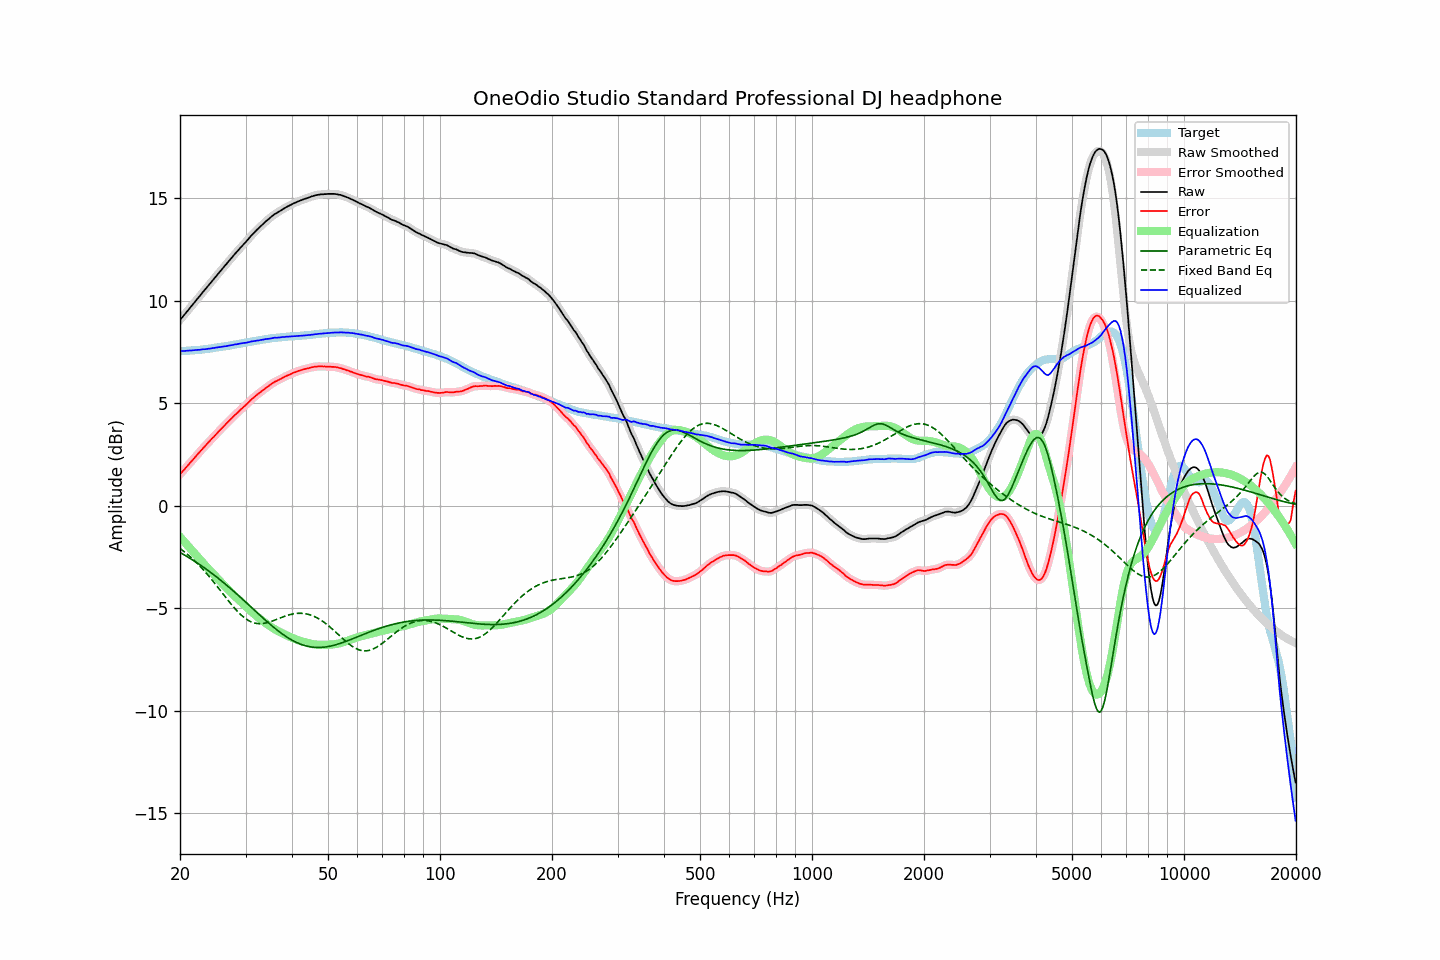

The table this chart was drawn from, first rows:
frequency, raw, error, smoothed, error_smoothed, equalization, parametric_eq, fixed_band_eq, equalized_raw, equalized_smoothed, target
20.00, 9.06, 1.52, 9.06, 1.53, -1.52, -2.29, -2.09, 7.53, 7.53, 7.53
20.20, 9.15, 1.61, 9.15, 1.61, -1.61, -2.33, -2.15, 7.53, 7.54, 7.53
20.40, 9.25, 1.71, 9.24, 1.70, -1.70, -2.37, -2.21, 7.54, 7.54, 7.54
20.61, 9.33, 1.78, 9.34, 1.79, -1.79, -2.42, -2.27, 7.54, 7.55, 7.55
20.81, 9.44, 1.89, 9.43, 1.88, -1.88, -2.47, -2.33, 7.56, 7.55, 7.55
21.02, 9.53, 1.97, 9.53, 1.97, -1.97, -2.51, -2.40, 7.56, 7.56, 7.56
21.23, 9.63, 2.07, 9.62, 2.06, -2.06, -2.56, -2.47, 7.57, 7.57, 7.56
21.44, 9.72, 2.15, 9.72, 2.15, -2.15, -2.61, -2.54, 7.57, 7.57, 7.57
21.66, 9.81, 2.24, 9.81, 2.24, -2.24, -2.66, -2.61, 7.58, 7.57, 7.58
21.87, 9.91, 2.33, 9.91, 2.33, -2.33, -2.71, -2.69, 7.58, 7.58, 7.58
22.09, 10.01, 2.42, 10.01, 2.42, -2.42, -2.76, -2.76, 7.59, 7.59, 7.59
22.31, 10.11, 2.51, 10.10, 2.51, -2.51, -2.81, -2.84, 7.60, 7.59, 7.60
22.54, 10.19, 2.60, 10.20, 2.60, -2.60, -2.86, -2.92, 7.60, 7.60, 7.60
22.76, 10.30, 2.69, 10.30, 2.69, -2.68, -2.92, -3.00, 7.61, 7.61, 7.61
22.99, 10.40, 2.78, 10.39, 2.77, -2.77, -2.97, -3.09, 7.62, 7.62, 7.62
23.22, 10.49, 2.86, 10.49, 2.86, -2.86, -3.03, -3.17, 7.63, 7.63, 7.63
23.45, 10.58, 2.94, 10.58, 2.94, -2.94, -3.08, -3.26, 7.63, 7.64, 7.64
23.69, 10.67, 3.03, 10.67, 3.02, -3.03, -3.14, -3.35, 7.65, 7.65, 7.65
23.92, 10.77, 3.11, 10.77, 3.11, -3.11, -3.20, -3.45, 7.66, 7.66, 7.66
24.16, 10.86, 3.19, 10.86, 3.19, -3.19, -3.25, -3.54, 7.66, 7.67, 7.67
24.40, 10.96, 3.28, 10.95, 3.27, -3.28, -3.31, -3.63, 7.68, 7.68, 7.68
24.65, 11.05, 3.35, 11.05, 3.36, -3.36, -3.37, -3.73, 7.69, 7.69, 7.70
24.89, 11.15, 3.44, 11.15, 3.44, -3.44, -3.43, -3.83, 7.71, 7.70, 7.71
25.14, 11.24, 3.52, 11.24, 3.52, -3.53, -3.50, -3.93, 7.71, 7.71, 7.71
25.39, 11.34, 3.61, 11.33, 3.61, -3.61, -3.56, -4.03, 7.73, 7.73, 7.72
25.65, 11.43, 3.69, 11.43, 3.69, -3.69, -3.62, -4.13, 7.74, 7.74, 7.73
25.91, 11.52, 3.77, 11.52, 3.77, -3.77, -3.68, -4.23, 7.75, 7.75, 7.75
26.16, 11.62, 3.86, 11.61, 3.85, -3.85, -3.75, -4.33, 7.76, 7.76, 7.76
26.43, 11.70, 3.93, 11.71, 3.93, -3.94, -3.81, -4.43, 7.77, 7.77, 7.77
26.69, 11.80, 4.02, 11.80, 4.02, -4.02, -3.88, -4.53, 7.78, 7.78, 7.78
26.96, 11.90, 4.09, 11.89, 4.09, -4.09, -3.95, -4.63, 7.80, 7.80, 7.80
27.23, 11.99, 4.18, 11.98, 4.17, -4.17, -4.01, -4.73, 7.81, 7.81, 7.81
27.50, 12.08, 4.25, 12.08, 4.25, -4.25, -4.08, -4.82, 7.82, 7.83, 7.83
27.77, 12.17, 4.33, 12.17, 4.33, -4.33, -4.15, -4.92, 7.84, 7.84, 7.84
28.05, 12.27, 4.41, 12.26, 4.40, -4.40, -4.22, -5.01, 7.86, 7.86, 7.86
28.33, 12.35, 4.48, 12.35, 4.48, -4.48, -4.29, -5.09, 7.87, 7.87, 7.87
28.62, 12.43, 4.55, 12.44, 4.55, -4.55, -4.36, -5.18, 7.88, 7.88, 7.89
28.90, 12.53, 4.63, 12.52, 4.63, -4.63, -4.43, -5.26, 7.90, 7.90, 7.90
29.19, 12.62, 4.70, 12.61, 4.70, -4.70, -4.50, -5.33, 7.92, 7.91, 7.91
29.48, 12.70, 4.77, 12.70, 4.77, -4.77, -4.57, -5.40, 7.92, 7.93, 7.92
29.78, 12.79, 4.84, 12.78, 4.84, -4.85, -4.64, -5.46, 7.94, 7.94, 7.94
30.08, 12.86, 4.91, 12.87, 4.91, -4.92, -4.72, -5.52, 7.94, 7.95, 7.95
30.38, 12.95, 4.99, 12.96, 4.99, -4.99, -4.79, -5.57, 7.96, 7.96, 7.97
30.68, 13.05, 5.07, 13.05, 5.07, -5.07, -4.86, -5.62, 7.98, 7.98, 7.98
30.99, 13.15, 5.15, 13.14, 5.14, -5.14, -4.93, -5.66, 8.00, 8.00, 8.00
31.30, 13.23, 5.22, 13.23, 5.22, -5.21, -5.01, -5.69, 8.01, 8.01, 8.01
31.61, 13.31, 5.28, 13.31, 5.29, -5.28, -5.08, -5.72, 8.03, 8.03, 8.03
31.93, 13.39, 5.35, 13.39, 5.35, -5.35, -5.15, -5.74, 8.04, 8.04, 8.03
32.24, 13.47, 5.41, 13.46, 5.41, -5.41, -5.22, -5.75, 8.05, 8.05, 8.05
32.57, 13.54, 5.47, 13.54, 5.48, -5.48, -5.30, -5.76, 8.06, 8.06, 8.06
32.89, 13.62, 5.54, 13.61, 5.54, -5.54, -5.37, -5.76, 8.08, 8.08, 8.08
33.22, 13.69, 5.60, 13.69, 5.60, -5.60, -5.44, -5.76, 8.09, 8.09, 8.09
33.55, 13.76, 5.65, 13.76, 5.66, -5.66, -5.51, -5.75, 8.10, 8.10, 8.11
33.89, 13.84, 5.72, 13.83, 5.71, -5.72, -5.58, -5.73, 8.12, 8.12, 8.11
34.23, 13.91, 5.77, 13.90, 5.77, -5.77, -5.65, -5.71, 8.13, 8.13, 8.13
34.57, 13.97, 5.82, 13.97, 5.83, -5.83, -5.72, -5.69, 8.14, 8.14, 8.14
34.92, 14.04, 5.89, 14.04, 5.88, -5.88, -5.78, -5.67, 8.15, 8.15, 8.15
35.27, 14.11, 5.94, 14.10, 5.94, -5.94, -5.85, -5.64, 8.17, 8.17, 8.17
35.62, 14.17, 5.99, 14.17, 5.99, -5.99, -5.92, -5.61, 8.18, 8.18, 8.18
35.97, 14.23, 6.04, 14.22, 6.04, -6.03, -5.98, -5.58, 8.19, 8.19, 8.18
... 635 more rows
